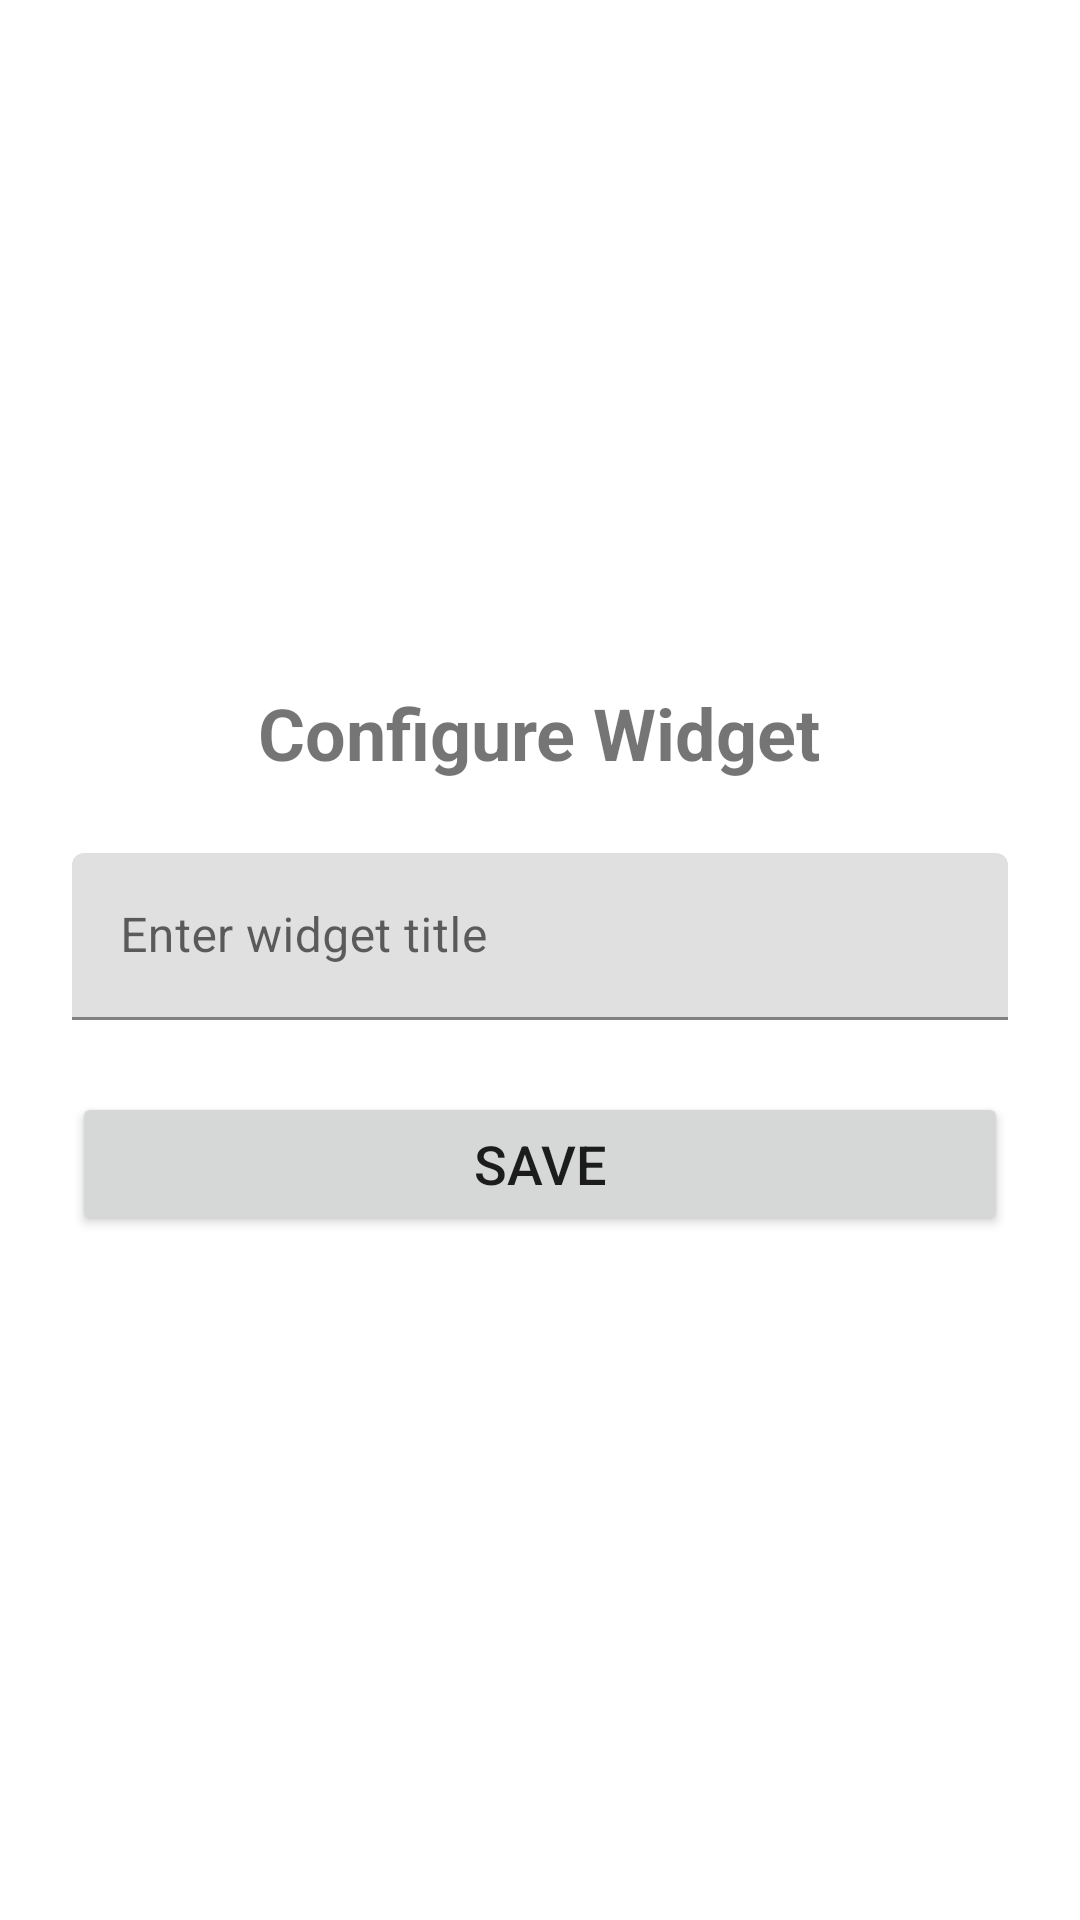

This screen was rendered from an Android layout file. Write that file and the resources it references.
<!-- AndroidManifest.xml: application theme Theme.WidgetCounter -->
<!-- res/layout/activity_widget_config.xml -->
<?xml version="1.0" encoding="utf-8"?>
<LinearLayout xmlns:android="http://schemas.android.com/apk/res/android"
    android:layout_width="match_parent"
    android:layout_height="match_parent"
    android:orientation="vertical"
    android:padding="24dp"
    android:gravity="center">

    <TextView
        android:layout_width="wrap_content"
        android:layout_height="wrap_content"
        android:text="@string/configure_title"
        android:textSize="24sp"
        android:textStyle="bold"
        android:layout_marginBottom="24dp" />

    <com.google.android.material.textfield.TextInputLayout
        android:layout_width="match_parent"
        android:layout_height="wrap_content"
        android:layout_marginBottom="24dp">

        <com.google.android.material.textfield.TextInputEditText
            android:id="@+id/title_input"
            android:layout_width="match_parent"
            android:layout_height="wrap_content"
            android:hint="@string/title_hint"
            android:inputType="text"
            android:maxLines="1" />

    </com.google.android.material.textfield.TextInputLayout>

    <Button
        android:id="@+id/save_button"
        android:layout_width="match_parent"
        android:layout_height="wrap_content"
        android:text="@string/save"
        android:textSize="18sp" />

</LinearLayout>
<!-- resources referenced by this layout -->
<resources>
  <string name="configure_title">Configure Widget</string>
  <string name="save">Save</string>
  <string name="title_hint">Enter widget title</string>
  <style name="Theme.WidgetCounter" parent="Theme.MaterialComponents.DayNight.DarkActionBar">
          <item name="colorPrimary">@color/purple_500</item>
          <item name="colorPrimaryVariant">@color/purple_700</item>
          <item name="colorOnPrimary">@color/white</item>
          <item name="colorSecondary">@color/teal_200</item>
          <item name="colorSecondaryVariant">@color/teal_700</item>
          <item name="colorOnSecondary">@color/black</item>
          <item name="android:statusBarColor">?attr/colorPrimaryVariant</item>
      </style>
  <color name="purple_500">#FF6200EE</color>
  <color name="purple_700">#FF3700B3</color>
  <color name="white">#FFFFFFFF</color>
  <color name="teal_200">#FF03DAC5</color>
  <color name="teal_700">#FF018786</color>
  <color name="black">#FF000000</color>
</resources>
